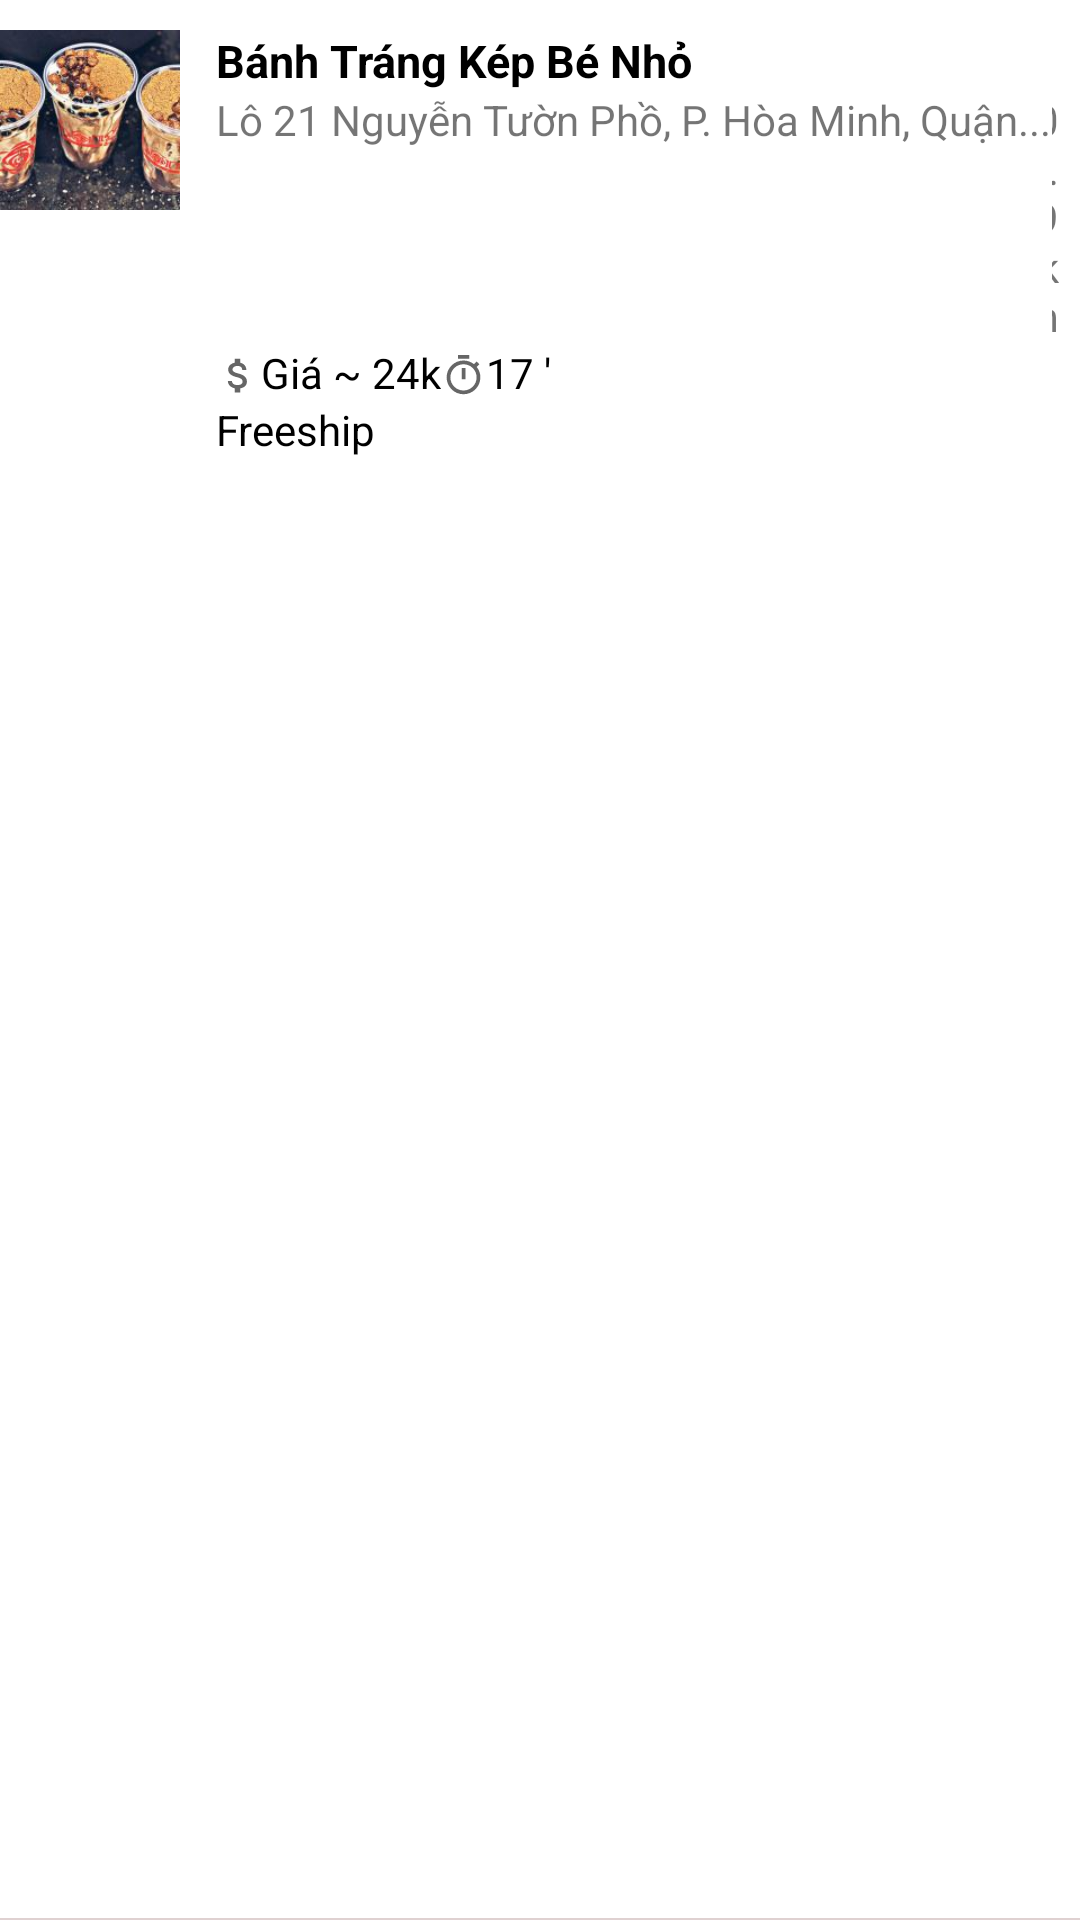

Produce the Android XML layout that renders to this screen, including the resource entries it uses.
<!-- AndroidManifest.xml: application theme Theme.App_foody_profile -->
<!-- res/layout/rowlistview_delivery.xml -->
<?xml version="1.0" encoding="utf-8"?>
<LinearLayout
    xmlns:android="http://schemas.android.com/apk/res/android"
    android:layout_width="match_parent"
    android:layout_height="wrap_content"
    style="@style/Hyperlink"
    android:orientation="vertical">
    <LinearLayout
        android:paddingBottom="10dp"
        android:layout_width="match_parent"
        android:layout_height="wrap_content"
        android:orientation="horizontal">
        <ImageView
            android:layout_marginTop="10dp"
            android:src="@drawable/trasua"
            android:id="@+id/image"
            android:layout_width="60dp"
            android:layout_height="60dp" />
        <LinearLayout
            android:layout_marginTop="10dp"
            android:paddingLeft="5dp"
            android:layout_width="match_parent"
            android:layout_height="wrap_content"
            android:layout_marginLeft="7dp"
            android:layout_marginRight="7dp"
            android:orientation="vertical">
            <TextView
                android:id="@+id/title"
                android:textColor="@color/black"
                android:layout_width="wrap_content"
                android:layout_height="wrap_content"
                android:text="Bánh Tráng Kép Bé Nhỏ"
                android:textSize="15sp"
                android:textStyle="bold" />
            <LinearLayout
                android:orientation="horizontal"
                android:layout_width="match_parent"
                android:layout_height="wrap_content">
                <TextView
                    android:id="@+id/address"
                    android:text="Lô 21 Nguyễn Tườn Phồ, P. Hòa Minh, Quận..."
                    android:layout_width="wrap_content"
                    android:layout_height="wrap_content"
                    android:gravity="start">
                </TextView>
                <TextView
                    android:id="@+id/range"
                    android:text="0.9km"
                    android:layout_width="match_parent"
                    android:layout_height="wrap_content"
                    android:gravity="end">
                </TextView>
            </LinearLayout>
            <LinearLayout
                android:layout_gravity="center_vertical"
                android:orientation="horizontal"
                android:layout_width="match_parent"
                android:layout_height="wrap_content">
                <ImageView
                    android:id="@+id/icon1"
                    android:layout_marginTop="3dp"
                    android:src="@drawable/ic_baseline_attach_money_24"
                    android:layout_width="15dp"
                    android:layout_height="15dp">
                </ImageView>
                <TextView
                    android:id="@+id/price"
                    android:text="Giá ~ 24k"
                    android:textColor="@color/black"
                    android:layout_width="wrap_content"
                    android:layout_height="wrap_content"
                    android:gravity="start">
                </TextView>
                <ImageView
                    android:id="@+id/icon2"
                    android:layout_marginTop="3dp"
                    android:src="@drawable/ic_baseline_timer_24"
                    android:layout_width="15dp"
                    android:layout_height="15dp">
                </ImageView>
                <TextView
                    android:id="@+id/time"
                    android:gravity="end"
                    android:textColor="@color/black"
                    android:text="17 '"
                    android:layout_width="wrap_content"
                    android:layout_height="wrap_content">
                </TextView>
            </LinearLayout>
            <TextView
                android:id="@+id/content"
                android:textColor="@color/black"
                android:layout_width="wrap_content"
                android:layout_height="wrap_content"
                android:text="Freeship"/>
        </LinearLayout>
    </LinearLayout>
</LinearLayout>
<!-- resources referenced by this layout -->
<resources>
  <color name="black">#FF000000</color>
  <!-- drawable ic_baseline_attach_money_24 (drawable) -->
  <vector android:height="15dp" android:tint="?attr/colorControlNormal"
      android:viewportHeight="24" android:viewportWidth="24"
      android:width="15dp" xmlns:android="http://schemas.android.com/apk/res/android">
      <path android:fillColor="@android:color/white" android:pathData="M11.8,10.9c-2.27,-0.59 -3,-1.2 -3,-2.15 0,-1.09 1.01,-1.85 2.7,-1.85 1.78,0 2.44,0.85 2.5,2.1h2.21c-0.07,-1.72 -1.12,-3.3 -3.21,-3.81V3h-3v2.16c-1.94,0.42 -3.5,1.68 -3.5,3.61 0,2.31 1.91,3.46 4.7,4.13 2.5,0.6 3,1.48 3,2.41 0,0.69 -0.49,1.79 -2.7,1.79 -2.06,0 -2.87,-0.92 -2.98,-2.1h-2.2c0.12,2.19 1.76,3.42 3.68,3.83V21h3v-2.15c1.95,-0.37 3.5,-1.5 3.5,-3.55 0,-2.84 -2.43,-3.81 -4.7,-4.4z"/>
  </vector>
  <!-- drawable ic_baseline_timer_24 (drawable) -->
  <vector android:height="15dp" android:tint="?attr/colorControlNormal"
      android:viewportHeight="24" android:viewportWidth="24"
      android:width="15dp" xmlns:android="http://schemas.android.com/apk/res/android">
      <path android:fillColor="@android:color/white" android:pathData="M15,1L9,1v2h6L15,1zM11,14h2L13,8h-2v6zM19.03,7.39l1.42,-1.42c-0.43,-0.51 -0.9,-0.99 -1.41,-1.41l-1.42,1.42C16.07,4.74 14.12,4 12,4c-4.97,0 -9,4.03 -9,9s4.02,9 9,9 9,-4.03 9,-9c0,-2.12 -0.74,-4.07 -1.97,-5.61zM12,20c-3.87,0 -7,-3.13 -7,-7s3.13,-7 7,-7 7,3.13 7,7 -3.13,7 -7,7z"/>
  </vector>
  <!-- drawable trasua: jpg bitmap (drawable, 9601 bytes) -->
  <style name="Hyperlink">
          <item name="android:textColor">@color/white</item>
          <item name="android:background">@drawable/hyperlink_underline</item>
      </style>
  <style name="Theme.App_foody_profile" parent="Theme.MaterialComponents.DayNight.NoActionBar">
          
          <item name="colorPrimary">@color/purple_500</item>
          <item name="colorPrimaryVariant">@color/purple_700</item>
          <item name="colorOnPrimary">@color/white</item>
          
          <item name="colorSecondary">@color/teal_200</item>
          <item name="colorSecondaryVariant">@color/teal_700</item>
          <item name="colorOnSecondary">@color/black</item>
          
          <item name="android:statusBarColor" tools:targetApi="l">?attr/colorPrimaryVariant</item>
          
      </style>
  <color name="white">#FFFFFFFF</color>
  <!-- drawable hyperlink_underline (drawable) -->
  <?xml version="1.0" encoding="utf-8"?>
  <layer-list xmlns:android="http://schemas.android.com/apk/res/android">
      <item android:top="-10dp"
          android:left="-10dp"
          android:right="-10dp">
          <shape android:shape="rectangle">
              <solid android:color="@android:color/transparent"/>
  
              <stroke android:width="2px"
                  android:color="#DFD1D1"/>
          </shape>
      </item>
  </layer-list>
  <color name="purple_500">#FF6200EE</color>
  <color name="purple_700">#FF3700B3</color>
  <color name="teal_200">#FF03DAC5</color>
  <color name="teal_700">#FF018786</color>
</resources>
